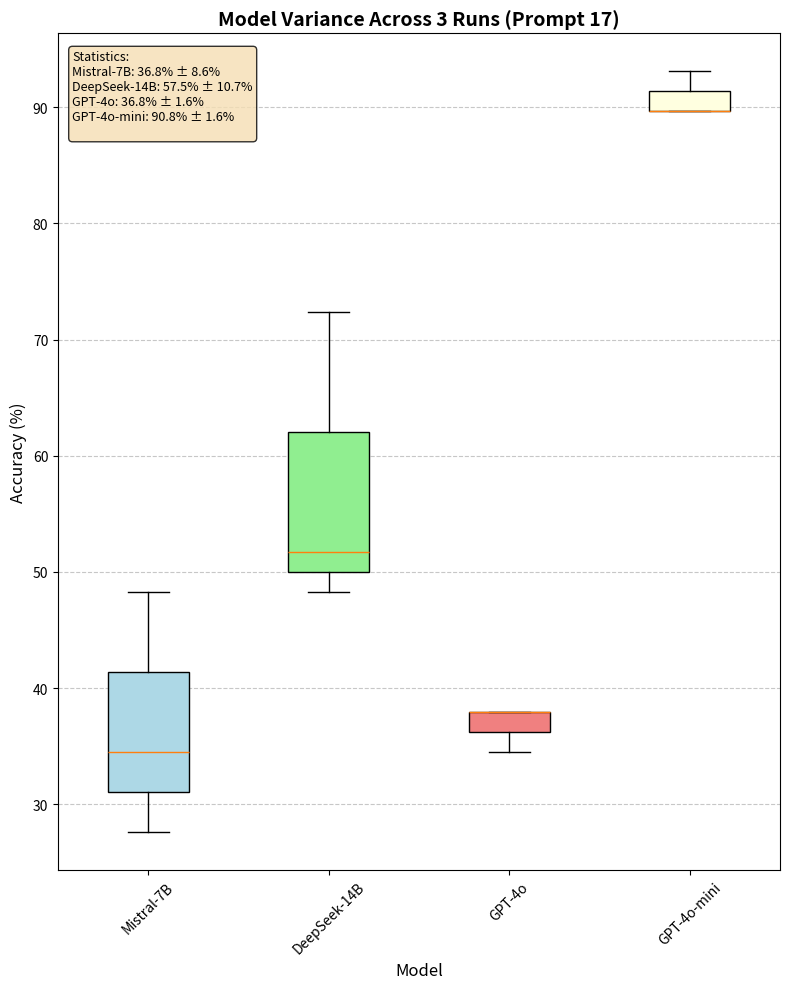

Generate this figure with matplotlib:
#!/usr/bin/env python3
"""
Simple Box Plot Generator for Model Performance Data
"""

import matplotlib.pyplot as plt

def create_model_boxplot():
    """Create box plot for model performance across 3 runs"""
    
    # Replace these with your 3-run values for each model
    data = {
        "Mistral-7B": [34.48, 27.59, 48.28],
        "DeepSeek-14B": [72.41, 51.72, 48.28],
        "GPT-4o": [37.93, 37.93, 34.48],
        "GPT-4o-mini": [89.66, 89.66, 93.10]
    }

    # Create the box plot
    plt.figure(figsize=(8, 10))
    box_plot = plt.boxplot(data.values(), labels=data.keys(), patch_artist=True, vert=True)
    
    # Color the boxes
    colors = ['lightblue', 'lightgreen', 'lightcoral', 'lightyellow']
    for patch, color in zip(box_plot['boxes'], colors):
        patch.set_facecolor(color)
    
    plt.title("Model Variance Across 3 Runs (Prompt 17)", fontsize=14, fontweight='bold')
    plt.ylabel("Accuracy (%)", fontsize=12)
    plt.xlabel("Model", fontsize=12)
    plt.grid(axis="y", linestyle="--", alpha=0.7)
    
    # Rotate x-axis labels for better readability
    plt.xticks(rotation=45)
    
    # Add some statistics as text
    stats_text = "Statistics:\n"
    for model, values in data.items():
        mean_val = sum(values) / len(values)
        std_val = (sum((x - mean_val) ** 2 for x in values) / len(values)) ** 0.5
        stats_text += f"{model}: {mean_val:.1f}% ± {std_val:.1f}%\n"
    
    plt.text(0.02, 0.98, stats_text, transform=plt.gca().transAxes, 
             verticalalignment='top', fontsize=9, 
             bbox=dict(boxstyle='round', facecolor='wheat', alpha=0.8))
    
    plt.tight_layout()
    plt.savefig('model_variance_boxplot.png', dpi=300, bbox_inches='tight')
    plt.show()
    
    print("Box plot saved as 'model_variance_boxplot.png'")
    
    # Print summary statistics
    print("\nModel Performance Summary:")
    print("=" * 50)
    for model, values in data.items():
        mean_val = sum(values) / len(values)
        std_val = (sum((x - mean_val) ** 2 for x in values) / len(values)) ** 0.5
        min_val = min(values)
        max_val = max(values)
        range_val = max_val - min_val
        
        print(f"{model}:")
        print(f"  Values: {values}")
        print(f"  Mean: {mean_val:.2f}%")
        print(f"  Std Dev: {std_val:.2f}%")
        print(f"  Range: {min_val:.2f}% - {max_val:.2f}%")
        print(f"  Coefficient of Variation: {(std_val/mean_val*100):.2f}%")
        print()

if __name__ == "__main__":
    create_model_boxplot()
